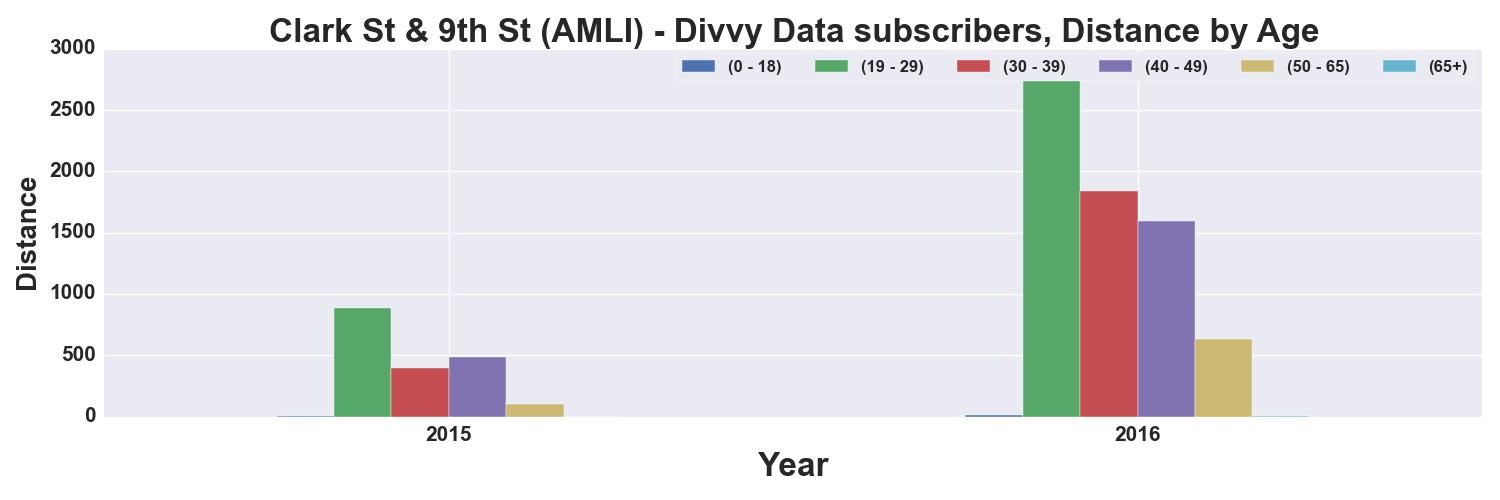

The file beside this chart, header and first rows:
, START TIME YEAR, DISTANCE_Miles, DISTANCE_Miles, DISTANCE_Miles, DISTANCE_Miles, DISTANCE_Miles, DISTANCE_Miles
AGE_GROUP, , 0 - 18, 19 - 29, 30 - 39, 40 - 49, 50 - 65, 65+
0, 2015, 3.08, 884.6, 396.9, 486.8, 106.6, 
1, 2016, 11.38, 2742, 1838, 1593, 634.7, 2.079
